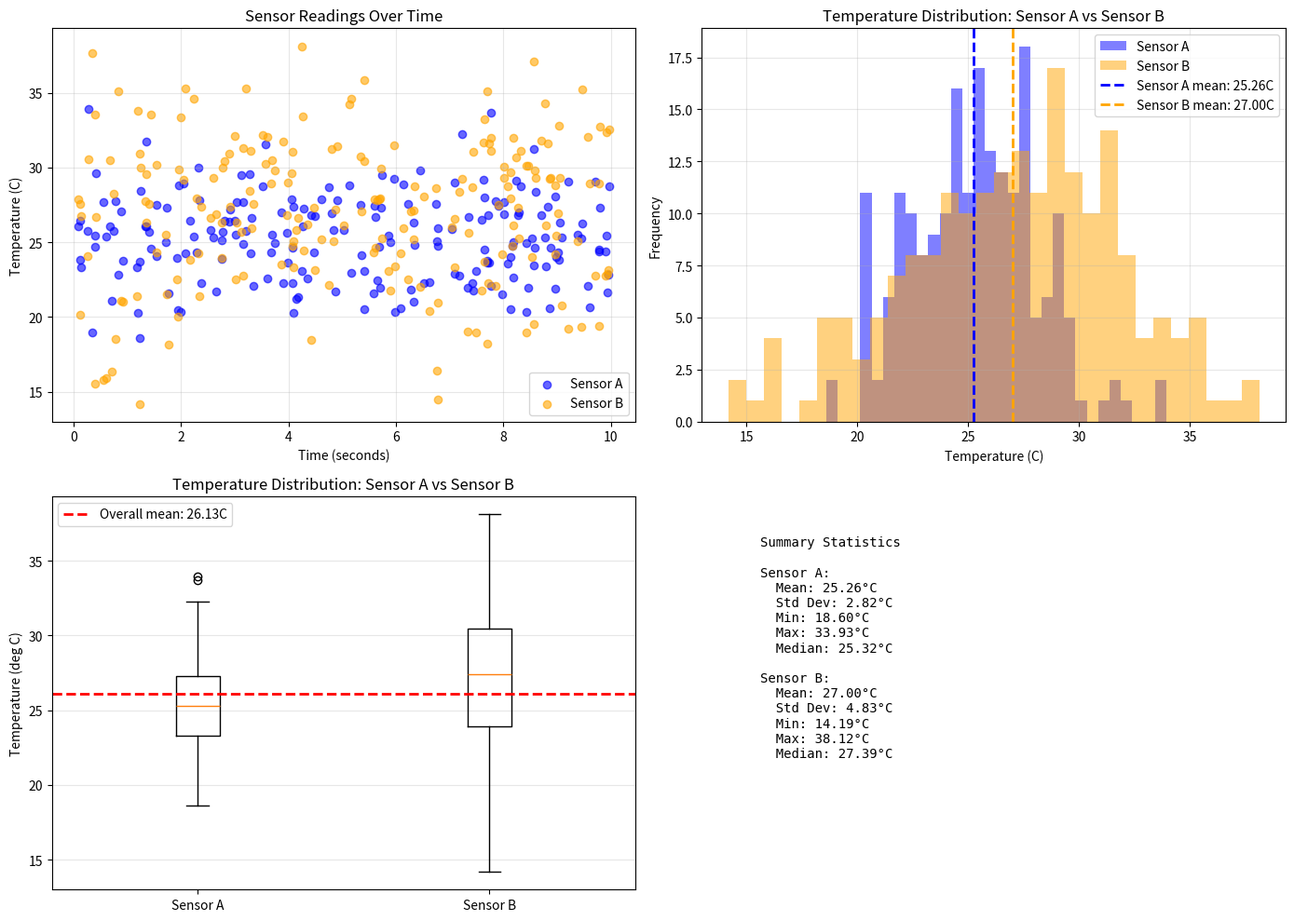

This chart was generated by the following Python code:
"""Generate publication-quality sensor data visualizations.

This script creates synthetic temperature sensor data using NumPy
and produces scatter, histogram, and box plot visualizations saved
as PNG files.

Usage
-----
    python generate_plots.py
"""

import numpy as np
import matplotlib.pyplot as plt

# Create a function generate_data(seed) that returns sensor_a, sensor_b,
# and timestamps arrays with the same parameters as in the notebook.
# Use NumPy-style docstring with Parameters and Returns sections.

def generate_data(seed):
    """Generate synthetic temperature sensor readings.

    Parameters
    ----------
    seed : int
        Random number generator seed for reproducibility.

    Returns
    -------
    sensor_a : numpy.ndarray
        Temperature readings from sensor A in Celsius, shape (200,).
    sensor_b : numpy.ndarray
        Temperature readings from sensor B in Celsius, shape (200,).
    timestamps : numpy.ndarray
        Measurement timestamps in seconds, shape (200,).
    """
    rng = np.random.default_rng(seed=seed)
    sensor_a = rng.normal(loc=25.0, scale=3.0, size=200)
    sensor_b = rng.normal(loc=27.0, scale=4.5, size=200)
    timestamps = rng.uniform(low=0.0, high=10.0, size=200)
    return sensor_a, sensor_b, timestamps


# Create plot_scatter(sensor_a, sensor_b, timestamps, ax) that draws
# the scatter plot from the notebook onto the given Axes object.
# NumPy-style docstring. Modifies ax in place, returns None.



def plot_scatter(sensor_a, sensor_b, timestamps, ax):
    """Plot sensor readings as a scatter plot over time.
    
    Draws scatter points for both sensors with distinct colors and transparency,
    modifying the Axes object in place.
    
    Parameters
    ----------
    sensor_a : ndarray, shape (200,)
        Temperature readings from sensor A in Celsius.
    sensor_b : ndarray, shape (200,)
        Temperature readings from sensor B in Celsius.
    timestamps : ndarray, shape (200,)
        Measurement timestamps in seconds.
    ax : matplotlib.axes.Axes
        Axes object to modify in place.
    
    Returns
    -------
    None
    """
    ax.scatter(timestamps, sensor_a, color='blue', label='Sensor A', alpha=0.6)
    ax.scatter(timestamps, sensor_b, color='orange', label='Sensor B', alpha=0.6)
    ax.set_xlabel('Time (seconds)')
    ax.set_ylabel('Temperature (C)')
    ax.set_title('Sensor Readings Over Time')
    ax.legend()
    ax.grid(True, alpha=0.3)

# Create plot_histogram(sensor_a, sensor_b, ax) that draws the overlaid
# histogram from the notebook onto the given Axes object.
# NumPy-style docstring. Modifies ax in place, returns None.

def plot_histogram(sensor_a, sensor_b, ax):
    """Plot overlaid histogram of sensor temperature distributions.
    
    Draws overlapping histograms for both sensors with vertical lines
    marking each sensor's mean, modifying the Axes object in place.
    
    Parameters
    ----------
    sensor_a : ndarray, shape (200,)
        Temperature readings from sensor A in Celsius.
    sensor_b : ndarray, shape (200,)
        Temperature readings from sensor B in Celsius.
    ax : matplotlib.axes.Axes
        Axes object to modify in place.
    
    Returns
    -------
    None
    """
    ax.hist(sensor_a, bins=30, alpha=0.5, label='Sensor A', color='blue')
    ax.hist(sensor_b, bins=30, alpha=0.5, label='Sensor B', color='orange')
    ax.axvline(sensor_a.mean(), color='blue', linestyle='--', linewidth=2,
               label=f'Sensor A mean: {sensor_a.mean():.2f}C')
    ax.axvline(sensor_b.mean(), color='orange', linestyle='--', linewidth=2,
               label=f'Sensor B mean: {sensor_b.mean():.2f}C')
    ax.set_xlabel('Temperature (C)')
    ax.set_ylabel('Frequency')
    ax.set_title('Temperature Distribution: Sensor A vs Sensor B')
    ax.legend()
    ax.grid(True, alpha=0.3)

# Create plot_boxplot(sensor_a, sensor_b, ax) that draws the side-by-side
# box plot from the notebook onto the given Axes object.
# NumPy-style docstring. Modifies ax in place, returns None.

def plot_boxplot(sensor_a, sensor_b, ax):
    """Plot side-by-side box plots of sensor temperature distributions.
    
    Draws box plots for both sensors with a horizontal line marking the
    overall mean of both sensors combined, modifying the Axes object in place.
    
    Parameters
    ----------
    sensor_a : ndarray, shape (200,)
        Temperature readings from sensor A in Celsius.
    sensor_b : ndarray, shape (200,)
        Temperature readings from sensor B in Celsius.
    ax : matplotlib.axes.Axes
        Axes object to modify in place.
    
    Returns
    -------
    None
    """
    overall_mean = np.mean(np.concatenate([sensor_a, sensor_b]))
    
    ax.boxplot([sensor_a, sensor_b], tick_labels=['Sensor A', 'Sensor B'])
    ax.axhline(overall_mean, color='red', linestyle='--', linewidth=2,
               label=f'Overall mean: {overall_mean:.2f}C')
    ax.set_ylabel('Temperature (deg C)')
    ax.set_title('Temperature Distribution: Sensor A vs Sensor B')
    ax.legend()
    ax.grid(True, alpha=0.3, axis='y')

# Create main() that generates data, creates a 2x2 subplot figure,
# calls each plot function, adjusts layout, and saves as sensor_analysis.png
# at 150 DPI with tight bounding box.

def main():
    """Generate synthetic sensor data and create publication-quality plots.
    
    Generates temperature sensor readings, creates a figure with four subplots
    in a 2x2 layout (scatter, histogram, box plot, and summary statistics),
    and saves the figure as a PNG file.
    
    Returns
    -------
    None
    """
    sensor_a, sensor_b, timestamps = generate_data(seed=5074)
    
    fig, axes = plt.subplots(2, 2, figsize=(14, 10))
    
    plot_scatter(sensor_a, sensor_b, timestamps, axes[0, 0])
    plot_histogram(sensor_a, sensor_b, axes[0, 1])
    plot_boxplot(sensor_a, sensor_b, axes[1, 0])
    
    # Summary statistics in the fourth subplot
    ax_stats = axes[1, 1]
    ax_stats.axis('off')
    
    stats_text = (
        f"Summary Statistics\n\n"
        f"Sensor A:\n"
        f"  Mean: {sensor_a.mean():.2f}°C\n"
        f"  Std Dev: {sensor_a.std():.2f}°C\n"
        f"  Min: {sensor_a.min():.2f}°C\n"
        f"  Max: {sensor_a.max():.2f}°C\n"
        f"  Median: {np.median(sensor_a):.2f}°C\n\n"
        f"Sensor B:\n"
        f"  Mean: {sensor_b.mean():.2f}°C\n"
        f"  Std Dev: {sensor_b.std():.2f}°C\n"
        f"  Min: {sensor_b.min():.2f}°C\n"
        f"  Max: {sensor_b.max():.2f}°C\n"
        f"  Median: {np.median(sensor_b):.2f}°C"
    )
    
    ax_stats.text(0.1, 0.9, stats_text, transform=ax_stats.transAxes,
                  fontfamily='monospace', fontsize=10, verticalalignment='top')
    
    plt.tight_layout()
    plt.savefig('sensor_analysis.png', dpi=150, bbox_inches='tight')
    print("Saved sensor_analysis.png")
    plt.close()



if __name__ == '__main__':
    main()
